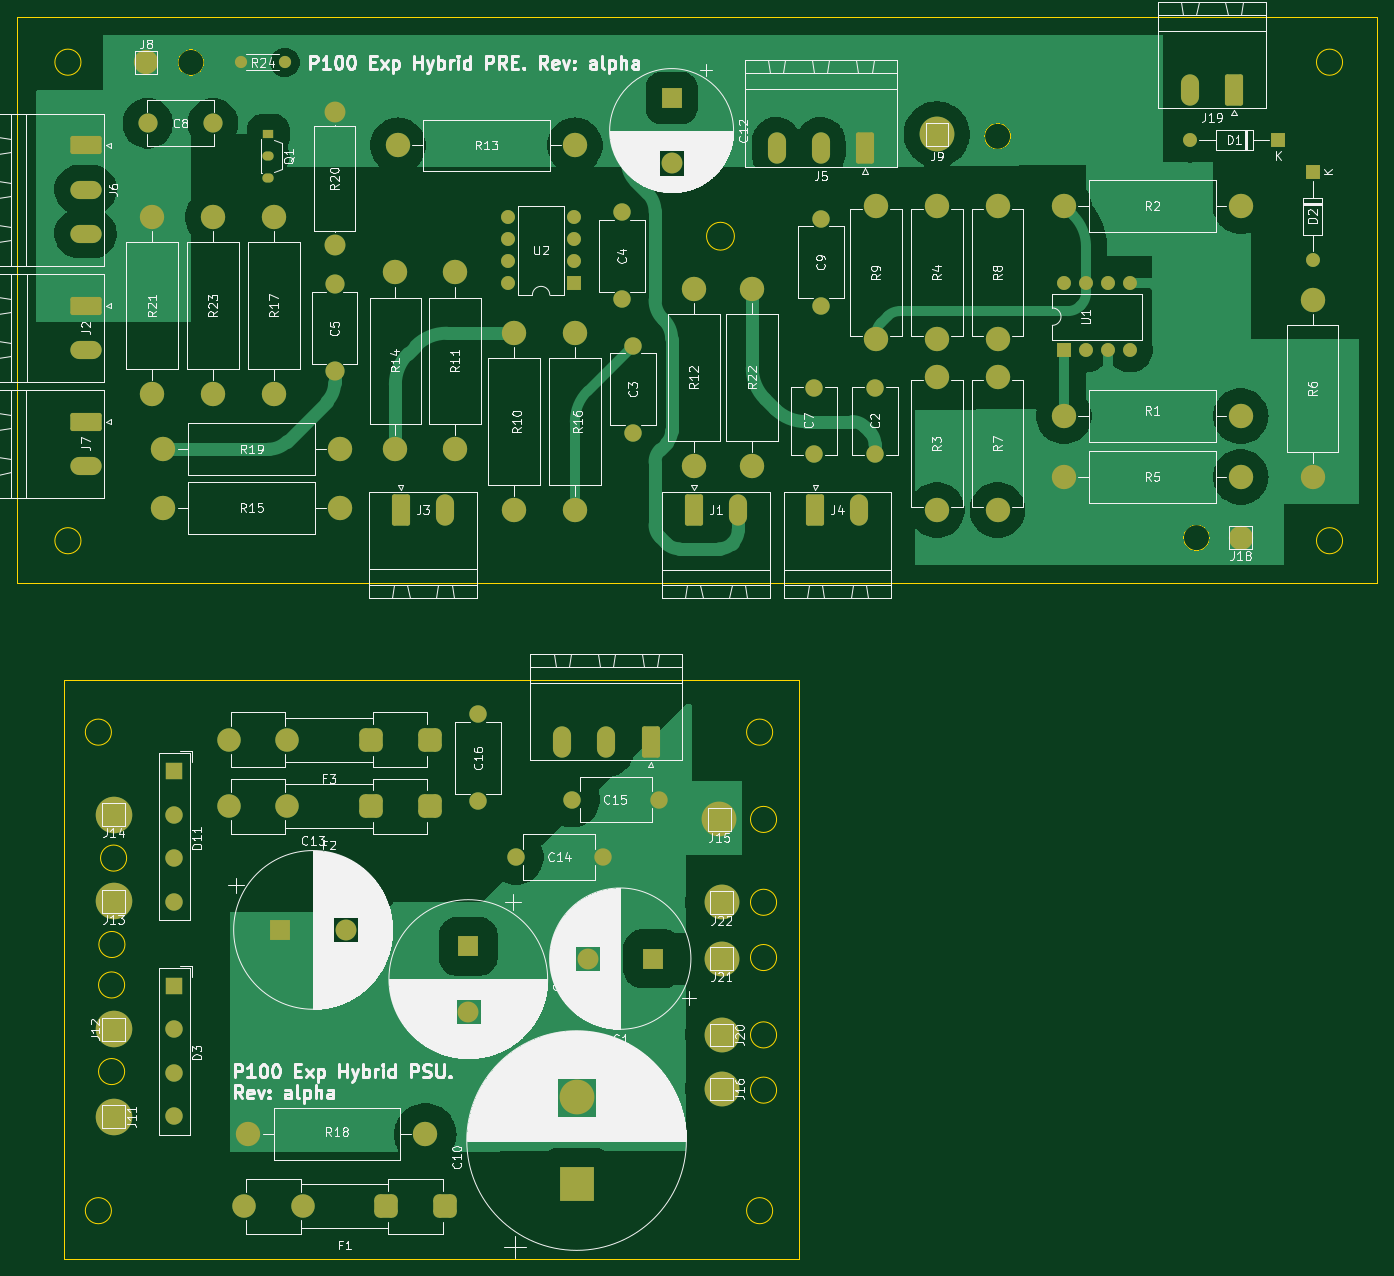
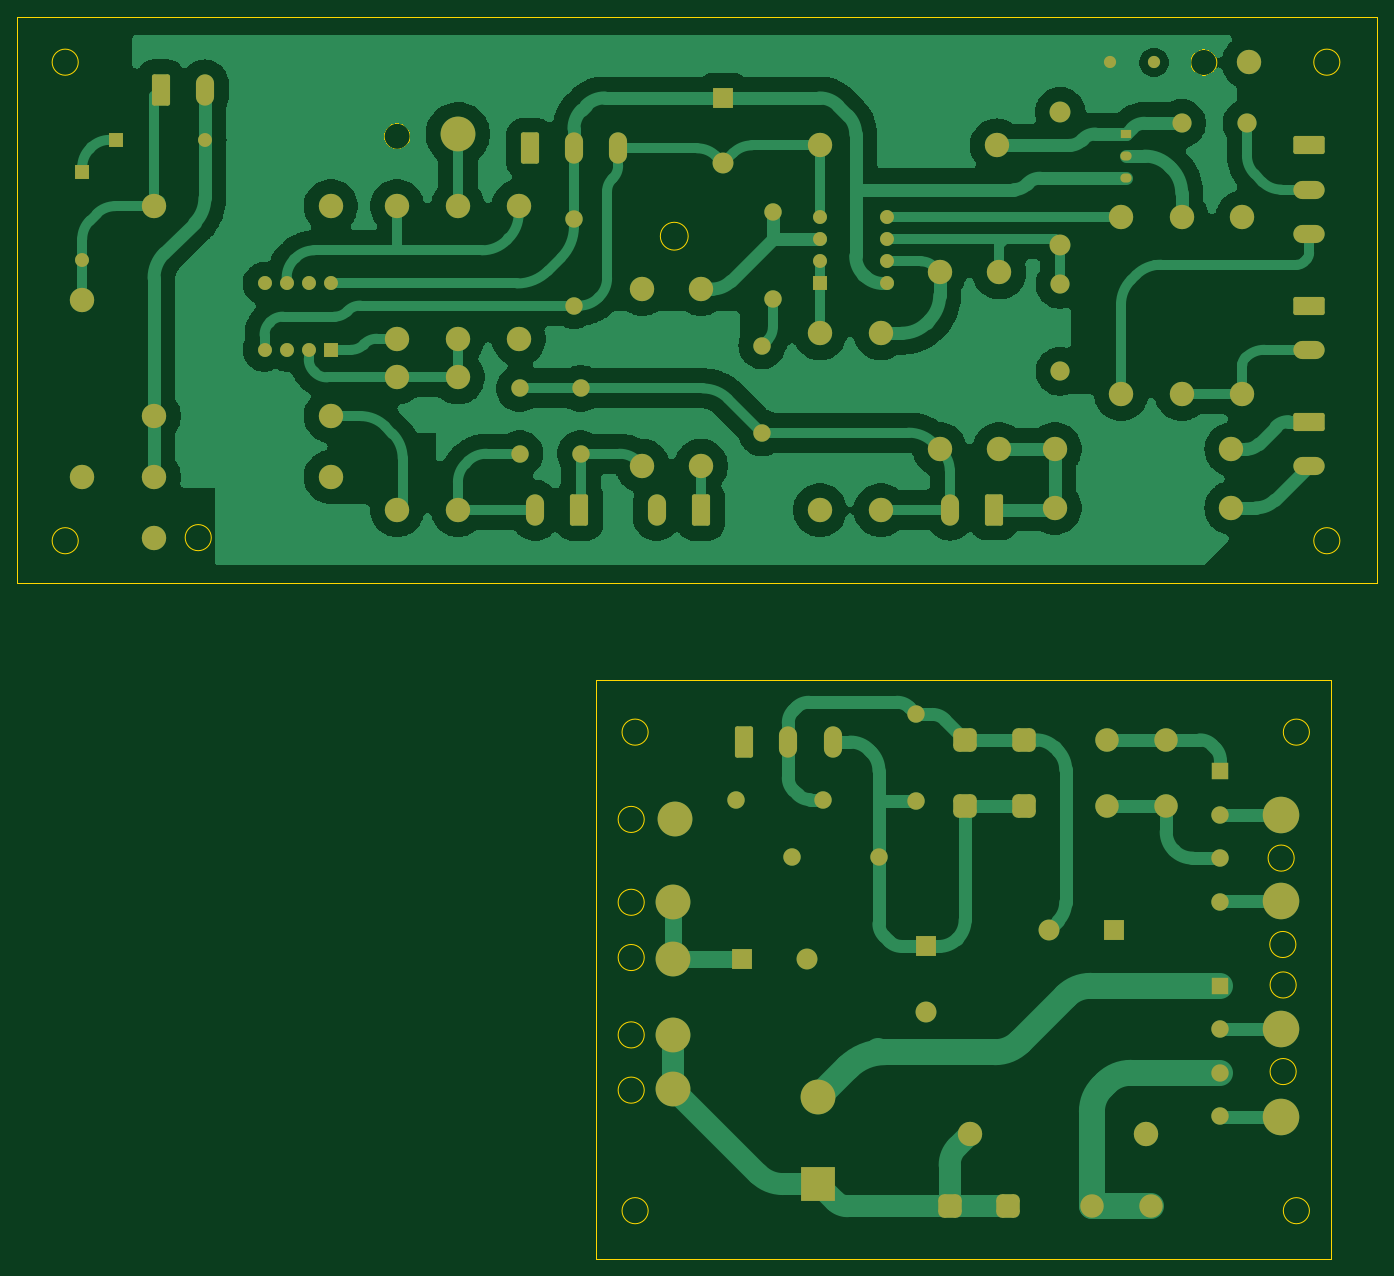
Circuit board: 9 layer files. Board 156.3 x 142.7 mm.
- bottom_copper: 6N6P_hybrid-B_Cu.gbr (111796 bytes)
- bottom_mask: 6N6P_hybrid-B_Mask.gbr (7987 bytes)
- paste: 6N6P_hybrid-B_Paste.gbr (469 bytes)
- bottom_silk: 6N6P_hybrid-B_Silkscreen.gbr (470 bytes)
- outline: 6N6P_hybrid-Edge_Cuts.gbr (2467 bytes)
- top_copper: 6N6P_hybrid-F_Cu.gbr (66024 bytes)
- top_mask: 6N6P_hybrid-F_Mask.gbr (7987 bytes)
- paste: 6N6P_hybrid-F_Paste.gbr (469 bytes)
- top_silk: 6N6P_hybrid-F_Silkscreen.gbr (224995 bytes)

=== bottom_copper: 6N6P_hybrid-B_Cu.gbr (111796 bytes, source omitted) ===
=== bottom_mask: 6N6P_hybrid-B_Mask.gbr (7987 bytes, source omitted) ===
=== paste: 6N6P_hybrid-B_Paste.gbr ===
%TF.GenerationSoftware,KiCad,Pcbnew,7.0.1*%
%TF.CreationDate,2024-04-08T23:42:12+02:00*%
%TF.ProjectId,6N6P_hybrid,364e3650-5f68-4796-9272-69642e6b6963,rev?*%
%TF.SameCoordinates,Original*%
%TF.FileFunction,Paste,Bot*%
%TF.FilePolarity,Positive*%
%FSLAX46Y46*%
G04 Gerber Fmt 4.6, Leading zero omitted, Abs format (unit mm)*
G04 Created by KiCad (PCBNEW 7.0.1) date 2024-04-08 23:42:12*
%MOMM*%
%LPD*%
G01*
G04 APERTURE LIST*
G04 APERTURE END LIST*
M02*

=== bottom_silk: 6N6P_hybrid-B_Silkscreen.gbr ===
%TF.GenerationSoftware,KiCad,Pcbnew,7.0.1*%
%TF.CreationDate,2024-04-08T23:42:12+02:00*%
%TF.ProjectId,6N6P_hybrid,364e3650-5f68-4796-9272-69642e6b6963,rev?*%
%TF.SameCoordinates,Original*%
%TF.FileFunction,Legend,Bot*%
%TF.FilePolarity,Positive*%
%FSLAX46Y46*%
G04 Gerber Fmt 4.6, Leading zero omitted, Abs format (unit mm)*
G04 Created by KiCad (PCBNEW 7.0.1) date 2024-04-08 23:42:12*
%MOMM*%
%LPD*%
G01*
G04 APERTURE LIST*
G04 APERTURE END LIST*
M02*

=== outline: 6N6P_hybrid-Edge_Cuts.gbr ===
%TF.GenerationSoftware,KiCad,Pcbnew,7.0.1*%
%TF.CreationDate,2024-04-08T23:42:12+02:00*%
%TF.ProjectId,6N6P_hybrid,364e3650-5f68-4796-9272-69642e6b6963,rev?*%
%TF.SameCoordinates,Original*%
%TF.FileFunction,Profile,NP*%
%FSLAX46Y46*%
G04 Gerber Fmt 4.6, Leading zero omitted, Abs format (unit mm)*
G04 Created by KiCad (PCBNEW 7.0.1) date 2024-04-08 23:42:12*
%MOMM*%
%LPD*%
G01*
G04 APERTURE LIST*
%TA.AperFunction,Profile*%
%ADD10C,0.100000*%
%TD*%
G04 APERTURE END LIST*
D10*
X31500000Y-103000000D02*
G75*
G03*
X31500000Y-103000000I-1500000J0D01*
G01*
X103100000Y-46000000D02*
G75*
G03*
X103100000Y-46000000I-1600000J0D01*
G01*
X28000000Y-26000000D02*
G75*
G03*
X28000000Y-26000000I-1500000J0D01*
G01*
X33250000Y-117475000D02*
G75*
G03*
X33250000Y-117475000I-1500000J0D01*
G01*
X107950000Y-144145000D02*
G75*
G03*
X107950000Y-144145000I-1500000J0D01*
G01*
X157710000Y-80645000D02*
G75*
G03*
X157710000Y-80645000I-1500000J0D01*
G01*
X107500000Y-103000000D02*
G75*
G03*
X107500000Y-103000000I-1500000J0D01*
G01*
X173000000Y-81000000D02*
G75*
G03*
X173000000Y-81000000I-1500000J0D01*
G01*
X173000000Y-26000000D02*
G75*
G03*
X173000000Y-26000000I-1500000J0D01*
G01*
X107500000Y-158000000D02*
G75*
G03*
X107500000Y-158000000I-1500000J0D01*
G01*
X20700000Y-20840000D02*
X177000000Y-20840000D01*
X177000000Y-85840000D01*
X20700000Y-85840000D01*
X20700000Y-20840000D01*
X33055000Y-127405000D02*
G75*
G03*
X33055000Y-127405000I-1500000J0D01*
G01*
X28000000Y-81000000D02*
G75*
G03*
X28000000Y-81000000I-1500000J0D01*
G01*
X33020000Y-132056000D02*
G75*
G03*
X33020000Y-132056000I-1500000J0D01*
G01*
X107950000Y-128905000D02*
G75*
G03*
X107950000Y-128905000I-1500000J0D01*
G01*
X26045000Y-97000000D02*
X110490000Y-97000000D01*
X110490000Y-163508000D01*
X26045000Y-163508000D01*
X26045000Y-97000000D01*
X33020000Y-142010000D02*
G75*
G03*
X33020000Y-142010000I-1500000J0D01*
G01*
X107950000Y-137795000D02*
G75*
G03*
X107950000Y-137795000I-1500000J0D01*
G01*
X107950000Y-113030000D02*
G75*
G03*
X107950000Y-113030000I-1500000J0D01*
G01*
X31500000Y-158000000D02*
G75*
G03*
X31500000Y-158000000I-1500000J0D01*
G01*
X42140000Y-26035000D02*
G75*
G03*
X42140000Y-26035000I-1500000J0D01*
G01*
X107950000Y-122555000D02*
G75*
G03*
X107950000Y-122555000I-1500000J0D01*
G01*
X134850000Y-34520000D02*
G75*
G03*
X134850000Y-34520000I-1500000J0D01*
G01*
M02*

=== top_copper: 6N6P_hybrid-F_Cu.gbr (66024 bytes, source omitted) ===
=== top_mask: 6N6P_hybrid-F_Mask.gbr (7987 bytes, source omitted) ===
=== paste: 6N6P_hybrid-F_Paste.gbr ===
%TF.GenerationSoftware,KiCad,Pcbnew,7.0.1*%
%TF.CreationDate,2024-04-08T23:42:12+02:00*%
%TF.ProjectId,6N6P_hybrid,364e3650-5f68-4796-9272-69642e6b6963,rev?*%
%TF.SameCoordinates,Original*%
%TF.FileFunction,Paste,Top*%
%TF.FilePolarity,Positive*%
%FSLAX46Y46*%
G04 Gerber Fmt 4.6, Leading zero omitted, Abs format (unit mm)*
G04 Created by KiCad (PCBNEW 7.0.1) date 2024-04-08 23:42:12*
%MOMM*%
%LPD*%
G01*
G04 APERTURE LIST*
G04 APERTURE END LIST*
M02*

=== top_silk: 6N6P_hybrid-F_Silkscreen.gbr (224995 bytes, source omitted) ===
